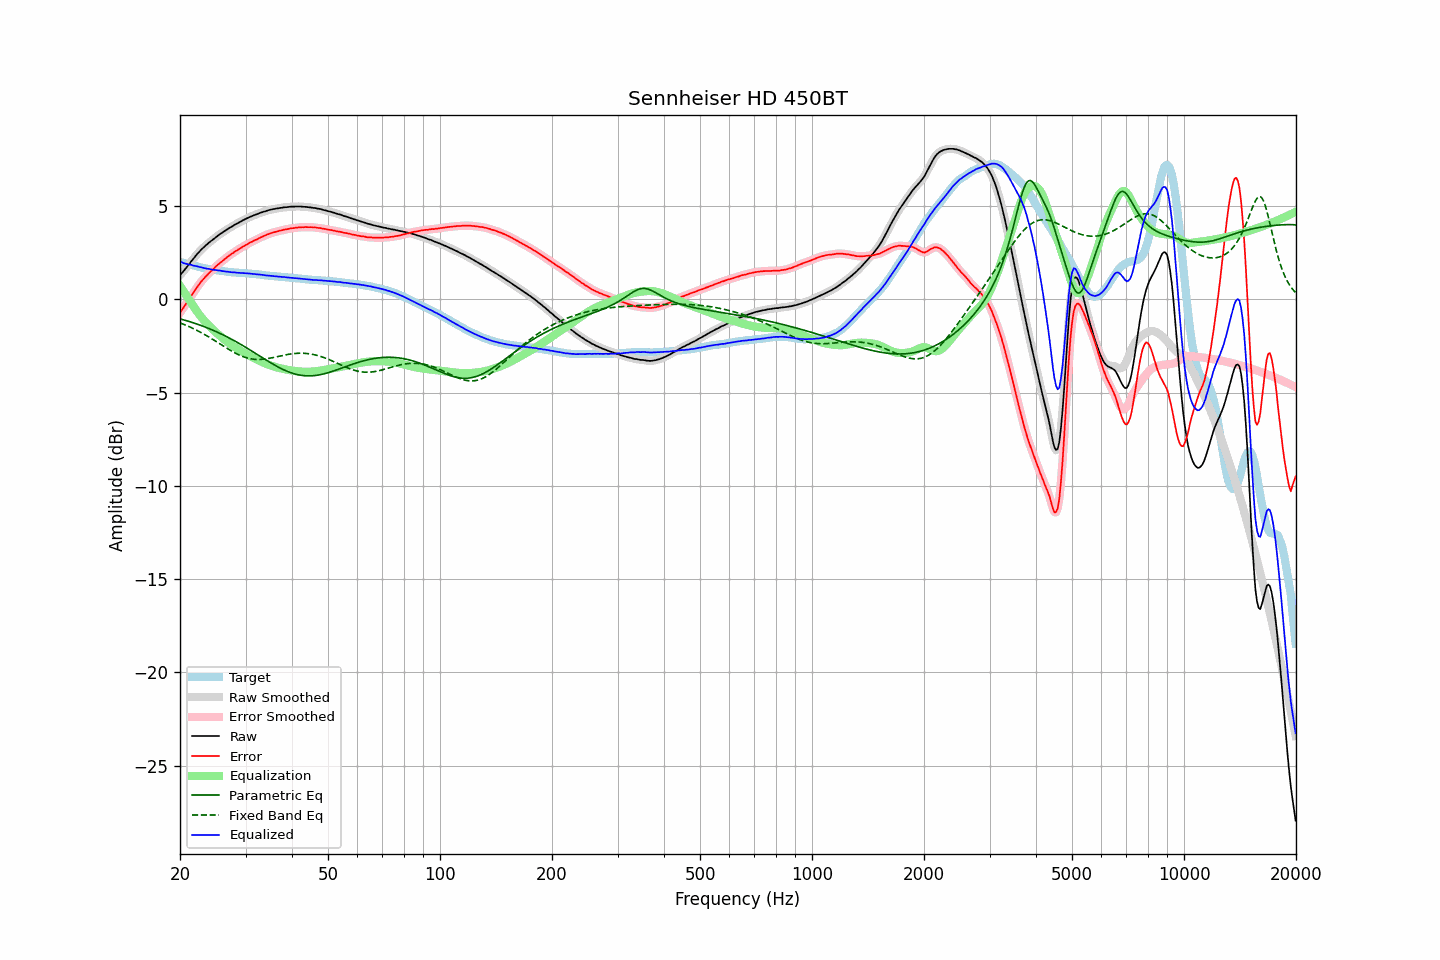

The data file committed next to this chart (first rows):
frequency, raw, error, smoothed, error_smoothed, equalization, parametric_eq, fixed_band_eq, equalized_raw, equalized_smoothed, target
20.00, 1.29, -0.72, 1.30, -0.71, 0.73, -1.04, -1.26, 2.02, 2.02, 2.01
20.20, 1.40, -0.59, 1.40, -0.59, 0.59, -1.06, -1.29, 2.00, 1.99, 1.99
20.40, 1.49, -0.46, 1.50, -0.46, 0.46, -1.09, -1.32, 1.95, 1.96, 1.96
20.61, 1.60, -0.34, 1.60, -0.34, 0.33, -1.11, -1.36, 1.93, 1.93, 1.94
20.81, 1.71, -0.20, 1.71, -0.21, 0.20, -1.14, -1.40, 1.91, 1.90, 1.92
21.02, 1.81, -0.08, 1.82, -0.07, 0.07, -1.16, -1.43, 1.88, 1.89, 1.89
21.23, 1.93, 0.06, 1.93, 0.06, -0.06, -1.19, -1.47, 1.87, 1.87, 1.87
21.44, 2.05, 0.20, 2.04, 0.19, -0.19, -1.22, -1.51, 1.85, 1.85, 1.85
21.66, 2.14, 0.31, 2.15, 0.32, -0.32, -1.25, -1.55, 1.82, 1.83, 1.83
21.87, 2.26, 0.45, 2.26, 0.45, -0.45, -1.27, -1.59, 1.81, 1.81, 1.81
22.09, 2.36, 0.58, 2.36, 0.57, -0.58, -1.30, -1.64, 1.79, 1.78, 1.79
22.31, 2.47, 0.70, 2.46, 0.70, -0.70, -1.33, -1.68, 1.77, 1.77, 1.77
22.54, 2.55, 0.81, 2.56, 0.82, -0.81, -1.36, -1.72, 1.74, 1.75, 1.74
22.76, 2.65, 0.94, 2.65, 0.93, -0.93, -1.39, -1.77, 1.73, 1.72, 1.72
22.99, 2.73, 1.04, 2.73, 1.04, -1.03, -1.43, -1.82, 1.70, 1.70, 1.70
23.22, 2.81, 1.14, 2.82, 1.14, -1.13, -1.46, -1.87, 1.68, 1.68, 1.68
23.45, 2.89, 1.23, 2.89, 1.23, -1.23, -1.49, -1.92, 1.66, 1.66, 1.67
23.69, 2.96, 1.32, 2.97, 1.32, -1.32, -1.53, -1.97, 1.64, 1.65, 1.65
23.92, 3.04, 1.41, 3.04, 1.41, -1.41, -1.56, -2.02, 1.64, 1.63, 1.63
24.16, 3.11, 1.50, 3.11, 1.49, -1.50, -1.60, -2.07, 1.62, 1.62, 1.61
24.40, 3.17, 1.57, 3.18, 1.57, -1.58, -1.63, -2.12, 1.60, 1.60, 1.60
24.65, 3.24, 1.65, 3.25, 1.66, -1.66, -1.67, -2.17, 1.58, 1.59, 1.59
24.89, 3.32, 1.74, 3.31, 1.74, -1.74, -1.71, -2.23, 1.58, 1.57, 1.57
25.14, 3.38, 1.82, 3.38, 1.82, -1.82, -1.75, -2.28, 1.57, 1.57, 1.56
25.39, 3.45, 1.89, 3.45, 1.90, -1.89, -1.79, -2.34, 1.55, 1.56, 1.55
25.65, 3.51, 1.97, 3.51, 1.97, -1.97, -1.83, -2.39, 1.55, 1.54, 1.54
25.91, 3.56, 2.03, 3.57, 2.04, -2.04, -1.87, -2.45, 1.52, 1.53, 1.53
26.16, 3.62, 2.10, 3.62, 2.11, -2.11, -1.91, -2.50, 1.51, 1.51, 1.52
26.43, 3.68, 2.18, 3.68, 2.18, -2.18, -1.95, -2.56, 1.50, 1.50, 1.50
26.69, 3.73, 2.24, 3.74, 2.25, -2.25, -2.00, -2.61, 1.49, 1.49, 1.49
26.96, 3.79, 2.31, 3.79, 2.31, -2.31, -2.04, -2.66, 1.48, 1.48, 1.48
27.23, 3.84, 2.37, 3.84, 2.37, -2.37, -2.08, -2.71, 1.47, 1.47, 1.47
27.50, 3.89, 2.44, 3.90, 2.44, -2.44, -2.13, -2.76, 1.46, 1.46, 1.46
27.77, 3.94, 2.49, 3.95, 2.49, -2.49, -2.18, -2.81, 1.45, 1.45, 1.46
28.05, 4.00, 2.56, 4.00, 2.55, -2.55, -2.22, -2.86, 1.45, 1.45, 1.45
28.33, 4.04, 2.61, 4.05, 2.61, -2.61, -2.27, -2.90, 1.44, 1.44, 1.44
28.62, 4.09, 2.66, 4.09, 2.66, -2.66, -2.32, -2.95, 1.43, 1.43, 1.43
28.90, 4.14, 2.72, 4.14, 2.71, -2.72, -2.37, -2.99, 1.43, 1.42, 1.42
29.19, 4.18, 2.76, 4.19, 2.77, -2.77, -2.42, -3.03, 1.41, 1.42, 1.42
29.48, 4.23, 2.82, 4.23, 2.82, -2.82, -2.47, -3.06, 1.41, 1.41, 1.41
29.78, 4.28, 2.87, 4.28, 2.87, -2.87, -2.52, -3.09, 1.41, 1.41, 1.41
30.08, 4.32, 2.92, 4.32, 2.92, -2.92, -2.57, -3.12, 1.40, 1.40, 1.40
30.38, 4.36, 2.96, 4.37, 2.97, -2.97, -2.63, -3.14, 1.39, 1.40, 1.40
30.68, 4.40, 3.02, 4.40, 3.02, -3.01, -2.68, -3.17, 1.39, 1.39, 1.39
30.99, 4.44, 3.07, 4.44, 3.06, -3.06, -2.73, -3.18, 1.38, 1.38, 1.38
31.30, 4.47, 3.10, 4.48, 3.11, -3.10, -2.79, -3.20, 1.37, 1.37, 1.38
31.61, 4.51, 3.15, 4.51, 3.15, -3.15, -2.84, -3.21, 1.37, 1.36, 1.36
31.93, 4.54, 3.19, 4.54, 3.19, -3.19, -2.89, -3.22, 1.35, 1.35, 1.35
32.24, 4.57, 3.22, 4.58, 3.23, -3.23, -2.95, -3.22, 1.34, 1.35, 1.35
32.57, 4.61, 3.27, 4.61, 3.27, -3.27, -3.00, -3.22, 1.34, 1.34, 1.34
32.89, 4.64, 3.32, 4.64, 3.32, -3.32, -3.06, -3.22, 1.33, 1.33, 1.33
33.22, 4.67, 3.36, 4.67, 3.36, -3.36, -3.11, -3.21, 1.32, 1.32, 1.32
33.55, 4.70, 3.40, 4.70, 3.40, -3.40, -3.16, -3.20, 1.31, 1.31, 1.31
33.89, 4.72, 3.43, 4.73, 3.43, -3.43, -3.22, -3.19, 1.29, 1.29, 1.29
34.23, 4.75, 3.47, 4.75, 3.47, -3.47, -3.27, -3.18, 1.28, 1.29, 1.28
34.57, 4.78, 3.50, 4.78, 3.50, -3.50, -3.32, -3.17, 1.28, 1.28, 1.28
34.92, 4.80, 3.54, 4.81, 3.54, -3.53, -3.38, -3.15, 1.27, 1.27, 1.27
35.27, 4.82, 3.57, 4.82, 3.56, -3.56, -3.43, -3.13, 1.26, 1.26, 1.26
35.62, 4.84, 3.59, 4.84, 3.59, -3.59, -3.48, -3.11, 1.25, 1.25, 1.25
35.97, 4.85, 3.61, 4.86, 3.61, -3.61, -3.53, -3.10, 1.24, 1.24, 1.24
... 635 more rows
